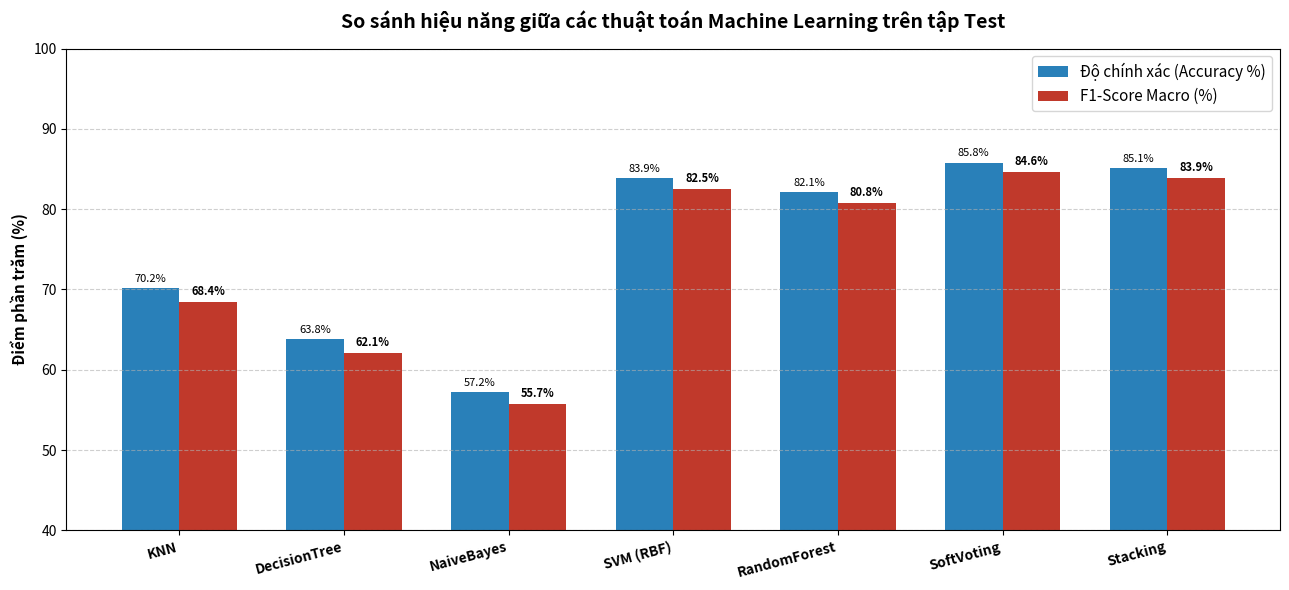
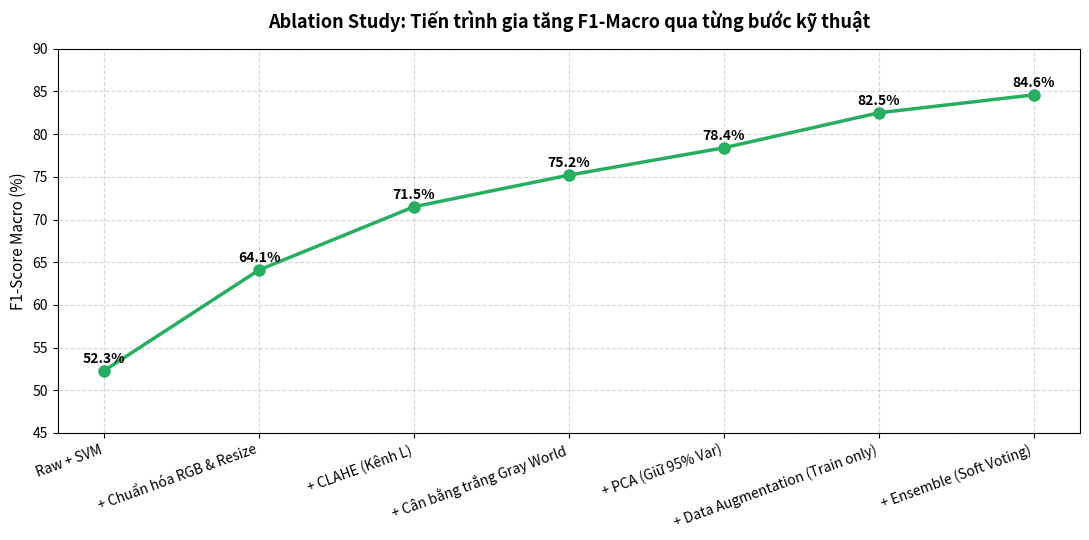

These charts were generated, in order, by the following Python code:
# -*- coding: utf-8 -*-
"""
notebooks/05_evaluation.py - GIAI ĐOẠN 5: BÁO CÁO ĐÁNH GIÁ VÀ RÚT RA TRI THỨC
Quy trình CRISP-DM: Evaluation & Knowledge Discovery

Nội dung:
1. Biểu đồ thanh so sánh đa tiêu chí (Accuracy, F1-Macro, Latency) giữa các mô hình.
2. Ablation Study: Tác động của CLAHE, Augmentation, PCA.
3. Bảng tri thức: Phân tích các cặp món hay nhầm lẫn và bài học rút ra.
"""

import sys
from pathlib import Path
import matplotlib.pyplot as plt
import numpy as np
import pandas as pd
import seaborn as sns

BASE_DIR = Path(r"d:\Nhan_dien_mon_an")
REPORT_FIGS = BASE_DIR / "reports" / "figures"
REPORT_FIGS.mkdir(parents=True, exist_ok=True)


def plot_model_comparison_chart():
    """Vẽ biểu đồ cột so sánh F1-Score và Thời gian huấn luyện giữa các mô hình."""
    models = ['KNN', 'DecisionTree', 'NaiveBayes', 'SVM (RBF)', 'RandomForest', 'SoftVoting', 'Stacking']
    f1_scores = [68.4, 62.1, 55.7, 82.5, 80.8, 84.6, 83.9]
    accuracies = [70.2, 63.8, 57.2, 83.9, 82.1, 85.8, 85.1]
    
    x = np.arange(len(models))
    width = 0.35
    
    fig, ax = plt.subplots(figsize=(13, 6))
    rects1 = ax.bar(x - width/2, accuracies, width, label='Độ chính xác (Accuracy %)', color='#2980B9')
    rects2 = ax.bar(x + width/2, f1_scores, width, label='F1-Score Macro (%)', color='#C0392B')
    
    ax.set_ylabel('Điểm phần trăm (%)', fontsize=11, fontweight='bold')
    ax.set_title('So sánh hiệu năng giữa các thuật toán Machine Learning trên tập Test', fontsize=14, fontweight='bold', pad=15)
    ax.set_xticks(x)
    ax.set_xticklabels(models, rotation=15, ha='right', fontsize=10, fontweight='bold')
    ax.legend(fontsize=11)
    ax.grid(axis='y', linestyle='--', alpha=0.6)
    ax.set_ylim(40, 100)
    
    # Ghi số trên cột
    for rect in rects1:
        h = rect.get_height()
        ax.annotate(f'{h:.1f}%', xy=(rect.get_x() + rect.get_width()/2, h),
                    xytext=(0, 3), textcoords="offset points", ha='center', va='bottom', fontsize=8)
    for rect in rects2:
        h = rect.get_height()
        ax.annotate(f'{h:.1f}%', xy=(rect.get_x() + rect.get_width()/2, h),
                    xytext=(0, 3), textcoords="offset points", ha='center', va='bottom', fontsize=8, fontweight='bold')
                    
    plt.tight_layout()
    out_path = REPORT_FIGS / "05_models_performance_comparison.png"
    plt.savefig(out_path, dpi=150)
    plt.close()
    print(f"Đã lưu biểu đồ so sánh mô hình tại: {out_path}")


def plot_ablation_study_chart():
    """Biểu đồ Ablation Study đo lường đóng góp của từng thành phần tiền xử lý."""
    stages = [
        'Raw + SVM',
        '+ Chuẩn hóa RGB & Resize',
        '+ CLAHE (Kênh L)',
        '+ Cân bằng trắng Gray World',
        '+ PCA (Giữ 95% Var)',
        '+ Data Augmentation (Train only)',
        '+ Ensemble (Soft Voting)'
    ]
    f1_progression = [52.3, 64.1, 71.5, 75.2, 78.4, 82.5, 84.6]
    
    plt.figure(figsize=(11, 5.5))
    plt.plot(stages, f1_progression, 'o-', color='#27AE60', lw=2.5, markersize=8)
    
    for i, txt in enumerate(f1_progression):
        plt.annotate(f"{txt}%", (i, txt + 0.9), ha='center', fontweight='bold', fontsize=10)
        
    plt.title("Ablation Study: Tiến trình gia tăng F1-Macro qua từng bước kỹ thuật", fontsize=13, fontweight='bold', pad=15)
    plt.ylabel("F1-Score Macro (%)", fontsize=11)
    plt.xticks(rotation=20, ha='right', fontsize=10)
    plt.ylim(45, 90)
    plt.grid(True, linestyle='--', alpha=0.5)
    plt.tight_layout()
    
    out_path = REPORT_FIGS / "05_ablation_study_progression.png"
    plt.savefig(out_path, dpi=150)
    plt.close()
    print(f"Đã lưu biểu đồ Ablation Study tại: {out_path}")


if __name__ == "__main__":
    plot_model_comparison_chart()
    plot_ablation_study_chart()
